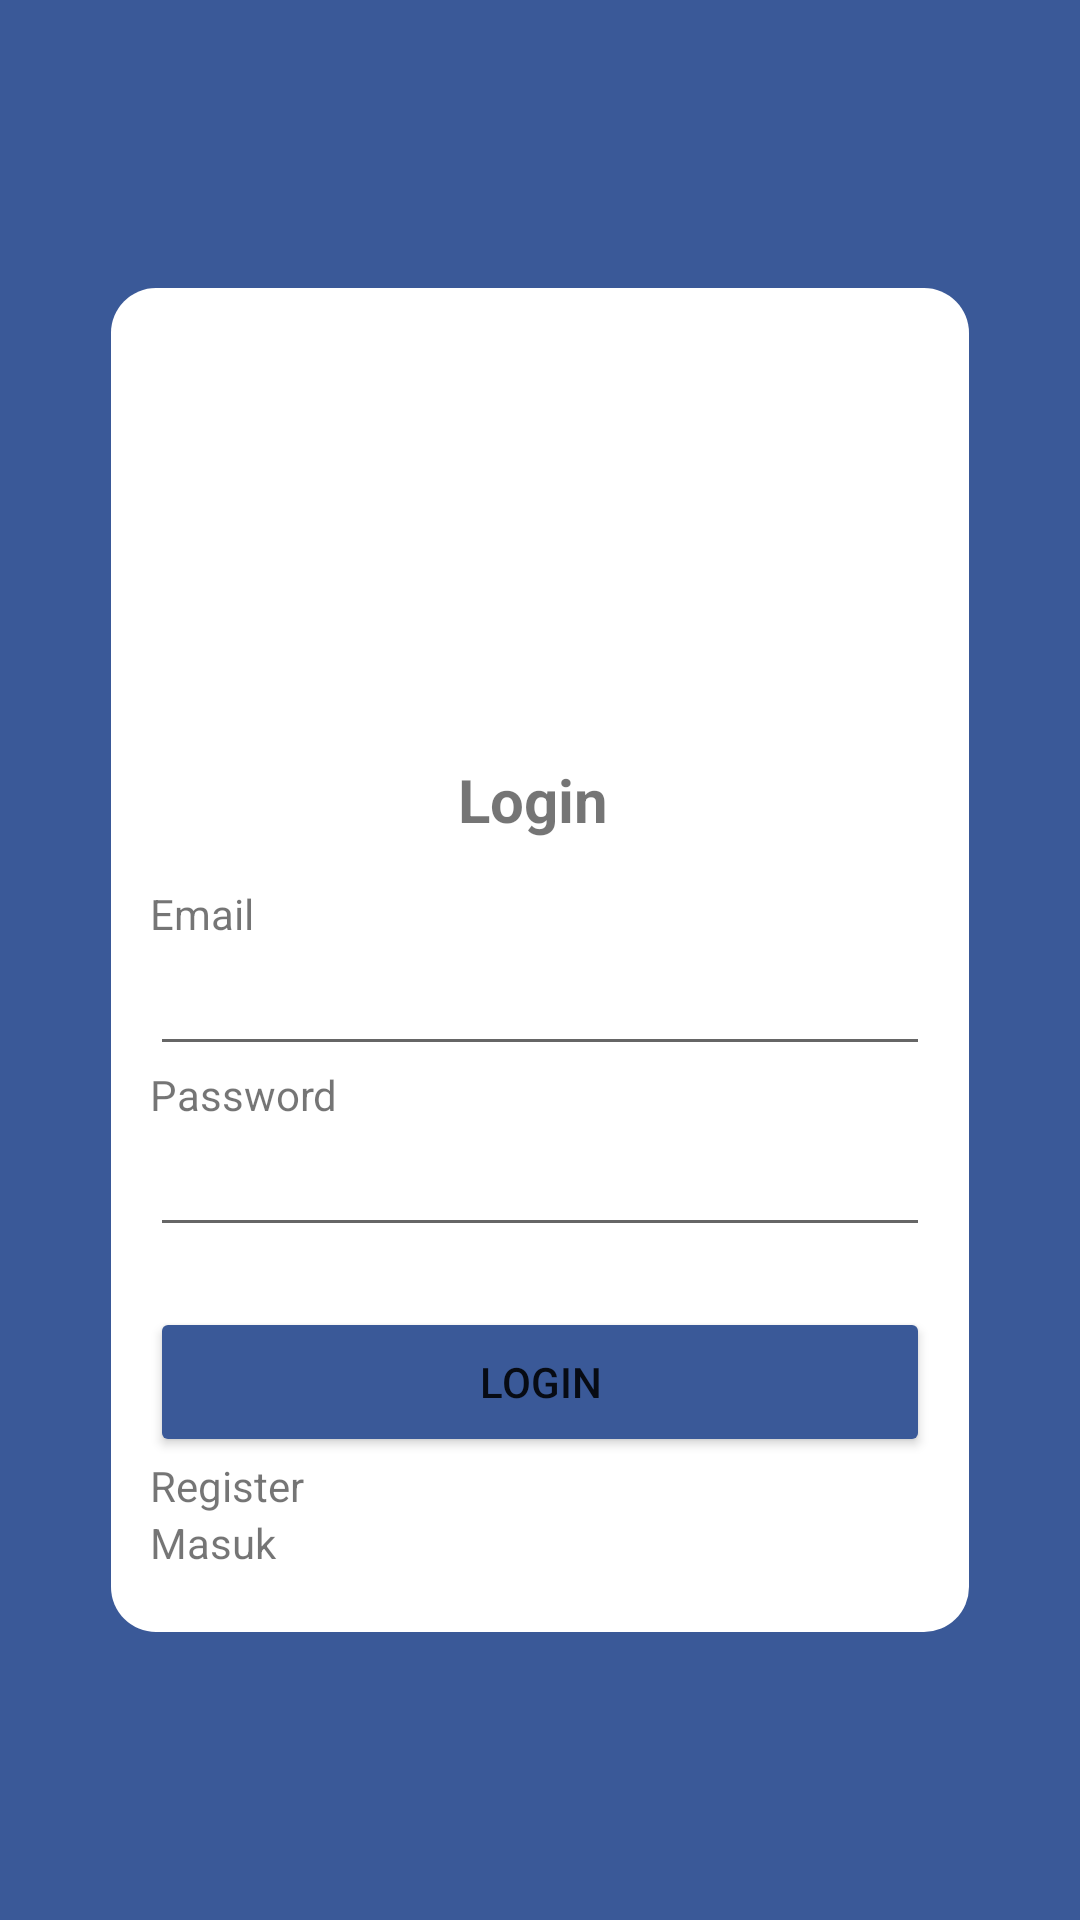

Android layout source for this screen:
<!-- AndroidManifest.xml: application theme Theme.FPBP2 -->
<!-- res/layout/activity_login.xml -->
<?xml version="1.0" encoding="utf-8"?>
<LinearLayout xmlns:android="http://schemas.android.com/apk/res/android"
    xmlns:app="http://schemas.android.com/apk/res-auto"
    xmlns:tools="http://schemas.android.com/tools"
    android:layout_width="match_parent"
    android:layout_height="match_parent"
    tools:context=".LoginActivity"
    android:padding="16dp"
    android:orientation="vertical"
    android:gravity="center"
    android:background="@color/blue"


    >

    <LinearLayout
        android:layout_width="match_parent"
        android:layout_height="450dp"
        android:layout_marginLeft="20dp"
        android:layout_marginRight="20dp"
        android:gravity="center_horizontal"
        android:orientation="vertical"
        android:background="@drawable/radius"
        android:padding="14dp"
        >
        <ImageView
            android:background="@drawable/logo_book"
            android:layout_width="80dp"
            android:layout_height="80dp"
            android:layout_marginTop="40dp"
            android:id="@+id/imageView"
            android:contentDescription="TODO" />

        <TextView
            android:layout_width="match_parent"
            android:layout_height="wrap_content"
            android:text="Login "
            android:layout_marginTop="24dp"
            android:textStyle="bold"
            android:textSize="20dp"
            android:layout_marginBottom="15dp"
            android:gravity="center_horizontal"

            />
        
        <TextView
            android:layout_width="match_parent"
            android:layout_height="wrap_content"
            android:text="Email"

            />

        <EditText
            android:layout_width="match_parent"
            android:layout_height="wrap_content"
            android:inputType="text"
            android:id="@+id/textEmail"
            />

        <TextView
            android:layout_width="match_parent"
            android:layout_height="wrap_content"
            android:text="Password"/>

        <EditText

            android:layout_width="match_parent"
            android:layout_height="wrap_content"
            android:inputType="textWebPassword"
            android:id="@+id/textPassword"
            />
        <Button
            android:id="@+id/buttonLogin"
            android:text="Login"
            android:layout_width="match_parent"
            android:layout_marginTop="20dp"
            android:layout_height="50dp"
            android:backgroundTint="@color/blue"
            />

        <TextView
            android:id="@+id/btnRegister"
            android:layout_width="match_parent"
            android:layout_height="wrap_content"
            android:text="Register"/>

        <TextView
            android:id="@+id/txtMasuk"
            android:layout_width="match_parent"
            android:layout_height="wrap_content"
            android:text="Masuk"/>


    </LinearLayout>

</LinearLayout>
<!-- resources referenced by this layout -->
<resources>
  <color name="blue">#3A5998</color>
  <!-- drawable radius (drawable) -->
  <?xml version="1.0" encoding="utf-8"?>
  <shape xmlns:android="http://schemas.android.com/apk/res/android">
      android.shape='rectangel'
  
      <solid android:color="#ffff"></solid>
      <stroke android:width="2dp" android:color="#0000"></stroke>
      <padding android:left="5dp" android:top="5dp" android:right="5dp" android:bottom="5dp"></padding>
      <corners android:radius="15dp"></corners>
  </shape>
  <style name="Theme.FPBP2" parent="Theme.MaterialComponents.DayNight.DarkActionBar">
          
          <item name="colorPrimary">@color/purple_500</item>
          <item name="colorPrimaryVariant">@color/purple_700</item>
          <item name="colorOnPrimary">@color/white</item>
          
          <item name="colorSecondary">@color/teal_200</item>
          <item name="colorSecondaryVariant">@color/teal_700</item>
          <item name="colorOnSecondary">@color/black</item>
          
          <item name="android:statusBarColor" tools:targetApi="l">?attr/colorPrimaryVariant</item>
          
      </style>
  <color name="purple_500">#FF6200EE</color>
  <color name="purple_700">#FF3700B3</color>
  <color name="white">#FFFFFFFF</color>
  <color name="teal_200">#FF03DAC5</color>
  <color name="teal_700">#FF018786</color>
  <color name="black">#FF000000</color>
</resources>
